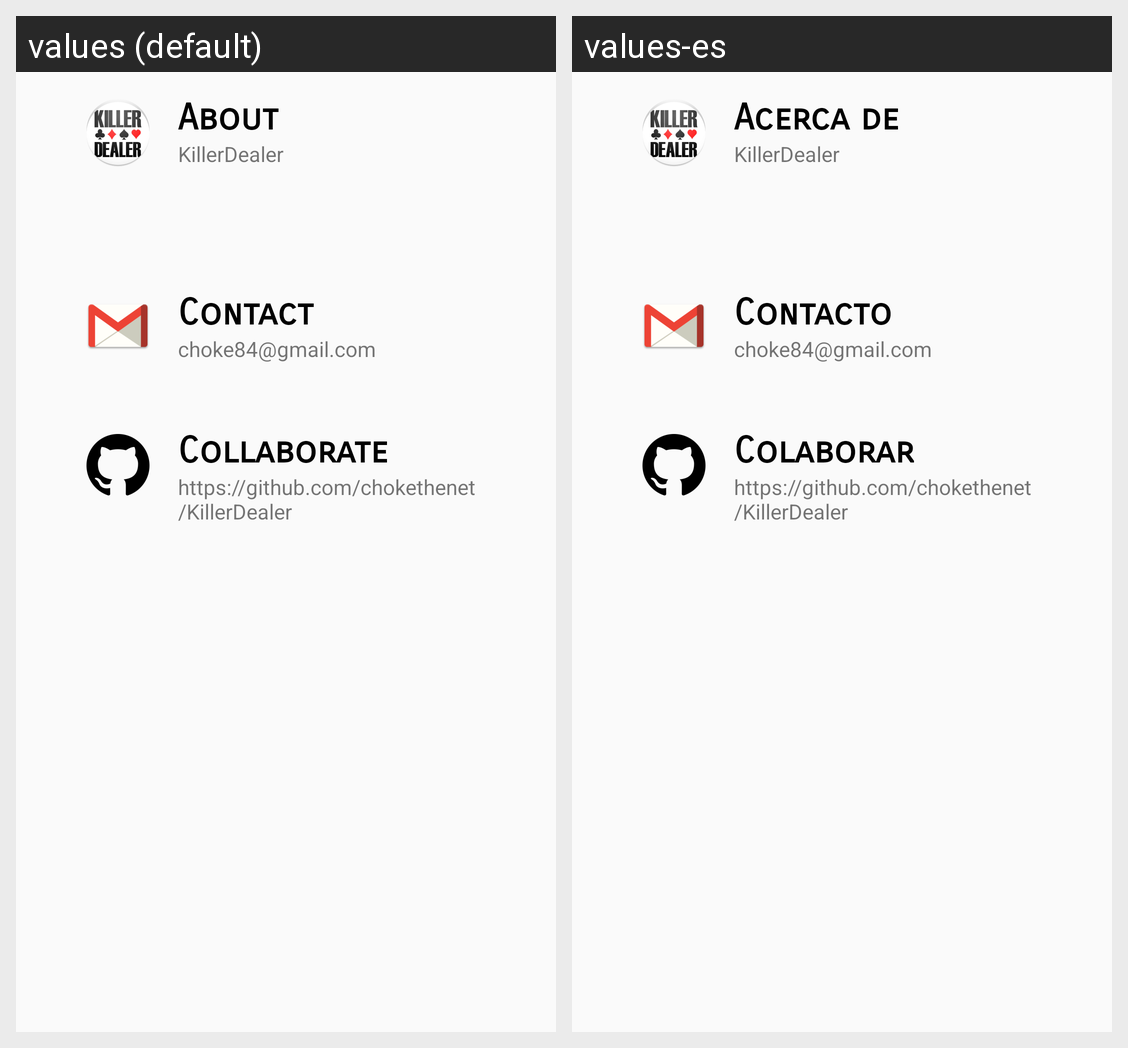

Here is an Android app screen in its default locale and in the app's own translations. Write out the translated-string differences for the strings that appear on this screen.
Android screen res/layout/activity_about.xml rendered under 2 locales, left to right: values (default), values-es. Device: Nexus 5 (rendered at 1080×1920; each locale shown at half size, 540×960, under a caption strip naming it); theme AppTheme.
Strings drawn on this screen, with the default value and each locale's value (text and hints the layout hard-codes, and strings that could not be matched under every locale, appear in the picture but are not listed):

about_title
  values: About
  values-es: Acerca de

app_name
  values: KillerDealer
  values-es: KillerDealer  [not translated; the default value is used]

about_contact_title
  values: Contact
  values-es: Contacto

about_mail_to
  values: choke84@gmail.com
  values-es: choke84@gmail.com  [not translated; the default value is used]

about_collaborate_title
  values: Collaborate
  values-es: Colaborar

about_github_uri
  values: https://github.com/chokethenet/KillerDealer
  values-es: https://github.com/chokethenet/KillerDealer  [not translated; the default value is used]
